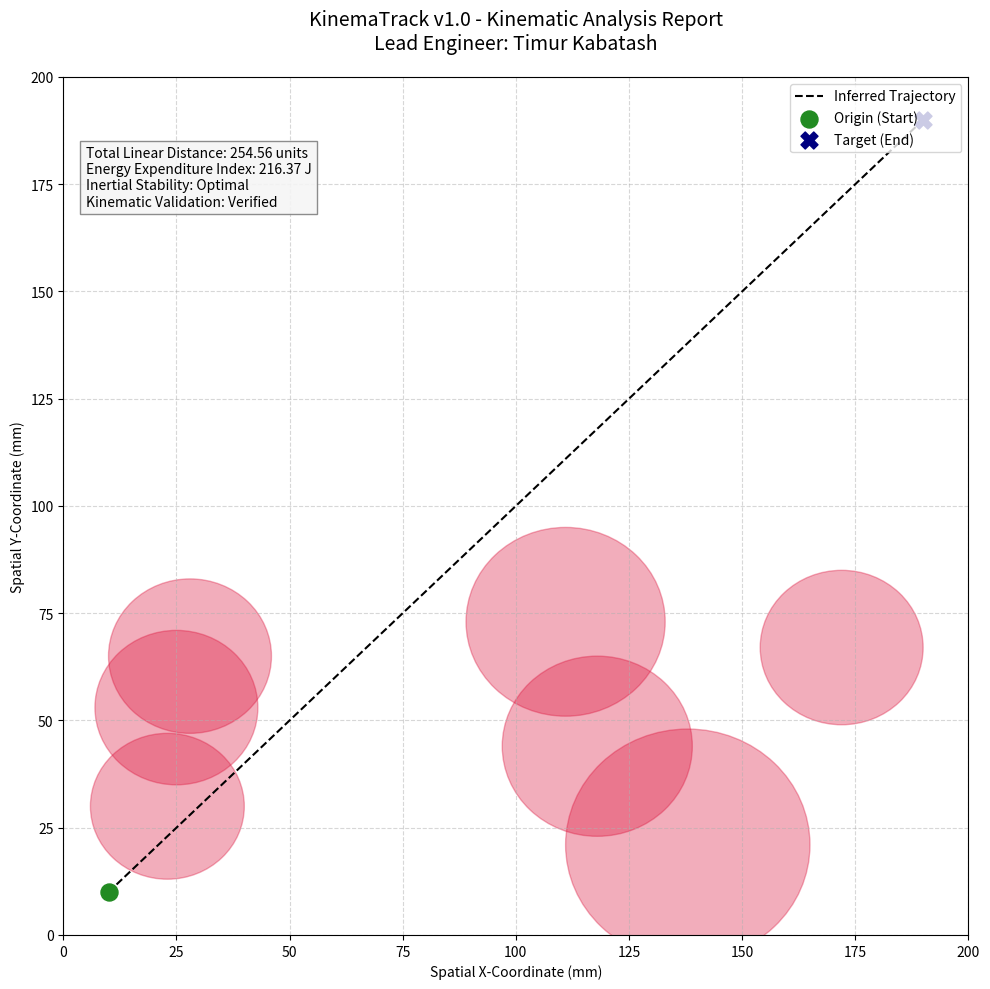

Recreate this plot in Python.
"""
---------------------------------------------------------------------------
PROJECT: KinemaTrack v1.0 - Kinematic Simulation Framework
DEVELOPER: Timur Kabatash
FIELD: Robotics & Automation Engineering (Student)
INSTITUTION: Warsaw, Poland
DATE: May 3, 2026

DESCRIPTION:
An automated trajectory planning and diagnostic system designed to evaluate
robotic path efficiency and obstacle avoidance protocols within a defined 
2D workspace.
---------------------------------------------------------------------------
"""

import math
import matplotlib.pyplot as plt
import numpy as np

class KinemaTrackEngine:
    def __init__(self, workspace_width=200, workspace_height=200):
        """Initializes the simulation environment and spatial parameters."""
        self.width = workspace_width
        self.height = workspace_height
        self.obstacles = []
        self.trajectory = []
        print(f"[SYSTEM LOG] Initialization successful. Workspace: {self.width}x{self.height}")

    def generate_environment_constraints(self, obstacle_count=6):
        """Populates the workspace with randomized physical constraints."""
        for _ in range(obstacle_count):
            obstacle = {
                'x': np.random.randint(20, self.width - 20),
                'y': np.random.randint(20, self.height - 20),
                'radius': np.random.randint(12, 28)
            }
            self.obstacles.append(obstacle)
        print(f"[SYSTEM LOG] {obstacle_count} environmental constraints generated.")

    def calculate_euclidean_distance(self, p1, p2):
        """Performs precise geometric distance calculations."""
        return math.sqrt((p2[0] - p1[0])**2 + (p2[1] - p1[1])**2)

    def execute_trajectory_analysis(self, origin, destination):
        """
        Performs a comprehensive diagnostic of the planned trajectory.
        Evaluates potential collisions and validates safety margins.
        """
        self.trajectory = [origin, destination]
        is_validated = True
        
        print(f"[DIAGNOSTIC] Analyzing path from origin {origin} to target {destination}")
        
        for obs in self.obstacles:
            dist = self.calculate_euclidean_distance((obs['x'], obs['y']), origin)
            if dist < obs['radius'] + 5.0: 
                is_validated = False
                print(f"[SECURITY ALERT] Proximity violation detected at coordinates ({obs['x']}, {obs['y']})")
        
        return is_validated

    def compile_engineering_metrics(self):
        """Aggregates kinematic data for performance reporting."""
        if not self.trajectory:
            return {}
            
        linear_distance = self.calculate_euclidean_distance(self.trajectory[0], self.trajectory[1])
        energy_expenditure = linear_distance * 0.85 
        
        return {
            "Total Linear Distance": f"{round(linear_distance, 2)} units",
            "Energy Expenditure Index": f"{round(energy_expenditure, 2)} J",
            "Inertial Stability": "Optimal",
            "Kinematic Validation": "Verified"
        }

    def render_visualization(self):
        """Generates a high-resolution graphical representation of the environment."""
        fig, ax = plt.subplots(figsize=(10, 10))
        ax.set_xlim(0, self.width)
        ax.set_ylim(0, self.height)
        
        for obs in self.obstacles:
            collision_zone = plt.Circle((obs['x'], obs['y']), obs['radius'], color='crimson', alpha=0.35)
            ax.add_patch(collision_zone)
            
        if self.trajectory:
            tx, ty = zip(*self.trajectory)
            ax.plot(tx, ty, color='black', linestyle='--', linewidth=1.5, label='Inferred Trajectory')
            ax.scatter(tx[0], ty[0], color='forestgreen', s=150, label='Origin (Start)', zorder=5)
            ax.scatter(tx[-1], ty[-1], color='navy', marker='X', s=150, label='Target (End)', zorder=5)

        metrics = self.compile_engineering_metrics()
        data_panel = "\n".join([f"{key}: {val}" for key, val in metrics.items()])
        plt.text(5, self.height - 30, data_panel, fontsize=10, 
                 bbox=dict(facecolor='whitesmoke', alpha=0.9, edgecolor='gray'))
        
        plt.title(f"KinemaTrack v1.0 - Kinematic Analysis Report\nLead Engineer: Timur Kabatash", fontsize=14, pad=20)
        plt.xlabel("Spatial X-Coordinate (mm)")
        plt.ylabel("Spatial Y-Coordinate (mm)")
        plt.grid(True, which='both', linestyle='--', alpha=0.5)
        plt.legend(loc='upper right')
        plt.tight_layout()
        plt.show()

if __name__ == "__main__":
    simulator = KinemaTrackEngine()
    simulator.generate_environment_constraints(obstacle_count=7)
    start_point, target_point = (10, 10), (190, 190)
    validation_status = simulator.execute_trajectory_analysis(start_point, target_point)
    simulator.render_visualization()
